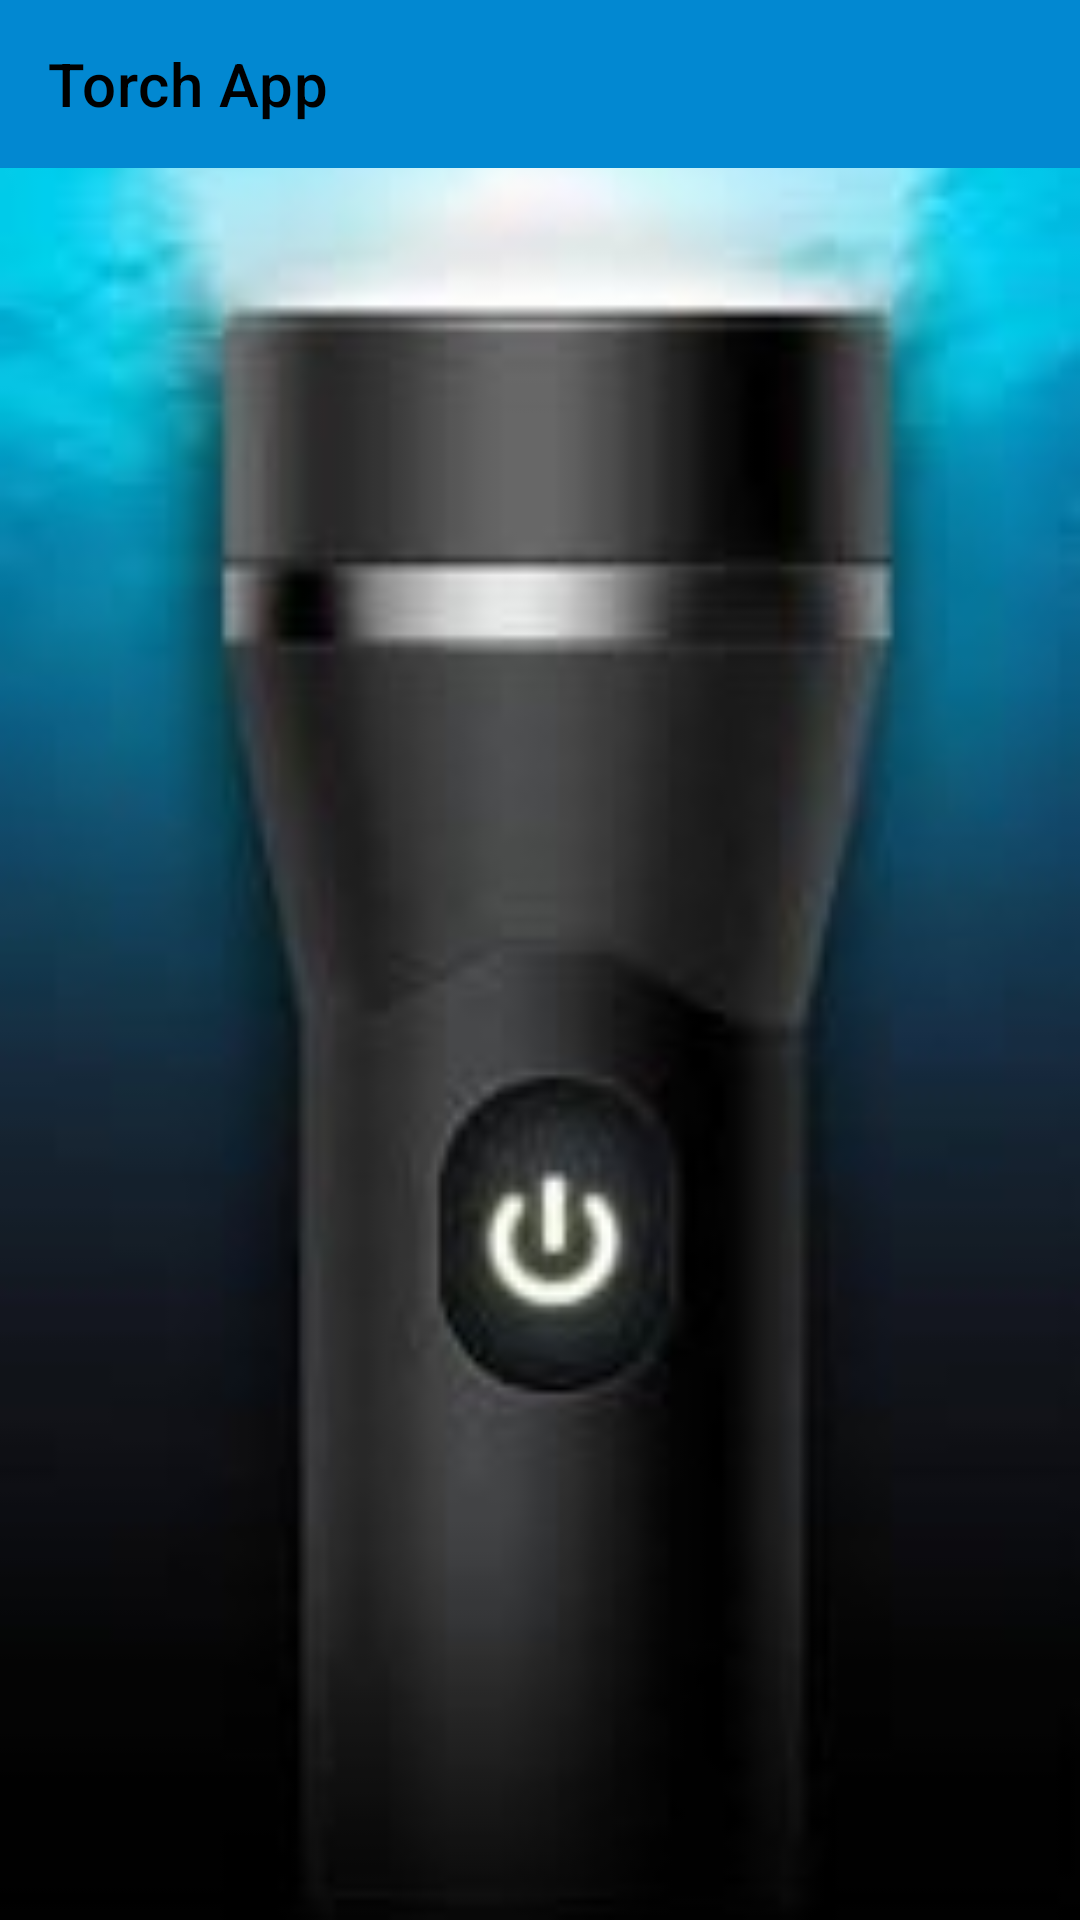

This screen was rendered from an Android layout file. Write that file and the resources it references.
<!-- AndroidManifest.xml: application theme Theme.NetcampProject -->
<!-- res/layout/activity_togle__torch.xml -->
<?xml version="1.0" encoding="utf-8"?>
<RelativeLayout xmlns:android="http://schemas.android.com/apk/res/android"
    xmlns:app="http://schemas.android.com/apk/res-auto"
    xmlns:tools="http://schemas.android.com/tools"
    android:layout_width="match_parent"
    android:layout_height="match_parent"
    android:background="@drawable/u"
    tools:context=".Togle_Torch">

    <androidx.appcompat.widget.Toolbar
        android:id="@+id/toolbar"
        android:layout_width="match_parent"
        android:layout_height="wrap_content"
        android:background="#0288D1"
        android:minHeight="?attr/actionBarSize"
        android:theme="?attr/actionBarTheme"
        app:subtitleTextColor="#FFFFFF"
        app:title="Torch App"
        app:titleMarginStart="10dp"
        app:titleTextColor="@color/black" />

    <ToggleButton
        android:id="@+id/toggleButton"
        android:layout_width="wrap_content"
        android:layout_height="wrap_content"
        android:layout_alignParentEnd="true"
        android:layout_alignParentBottom="true"
        android:layout_centerHorizontal="true"
        android:layout_marginEnd="160dp"
        android:layout_marginBottom="214dp"
        android:background="@drawable/flag_transparent"
        android:checked="false"
        android:textColor="#00FFFFFF" />

</RelativeLayout>
<!-- resources referenced by this layout -->
<resources>
  <color name="black">#FF000000</color>
  <!-- drawable u: png bitmap (drawable, 27887 bytes) -->
  <style name="Theme.NetcampProject" parent="Theme.MaterialComponents.DayNight.DarkActionBar">
          
          <item name="colorPrimary">@color/purple_500</item>
          <item name="colorPrimaryVariant">@color/purple_700</item>
          <item name="colorOnPrimary">@color/white</item>
          
          <item name="colorSecondary">@color/teal_200</item>
          <item name="colorSecondaryVariant">@color/teal_700</item>
          <item name="colorOnSecondary">@color/black</item>
          
          <item name="android:statusBarColor" tools:targetApi="l">?attr/colorPrimaryVariant</item>
          
      </style>
  <color name="purple_500">#FF6200EE</color>
  <color name="purple_700">#FF3700B3</color>
  <color name="white">#FFFFFFFF</color>
  <color name="teal_200">#FF03DAC5</color>
  <color name="teal_700">#FF018786</color>
</resources>
